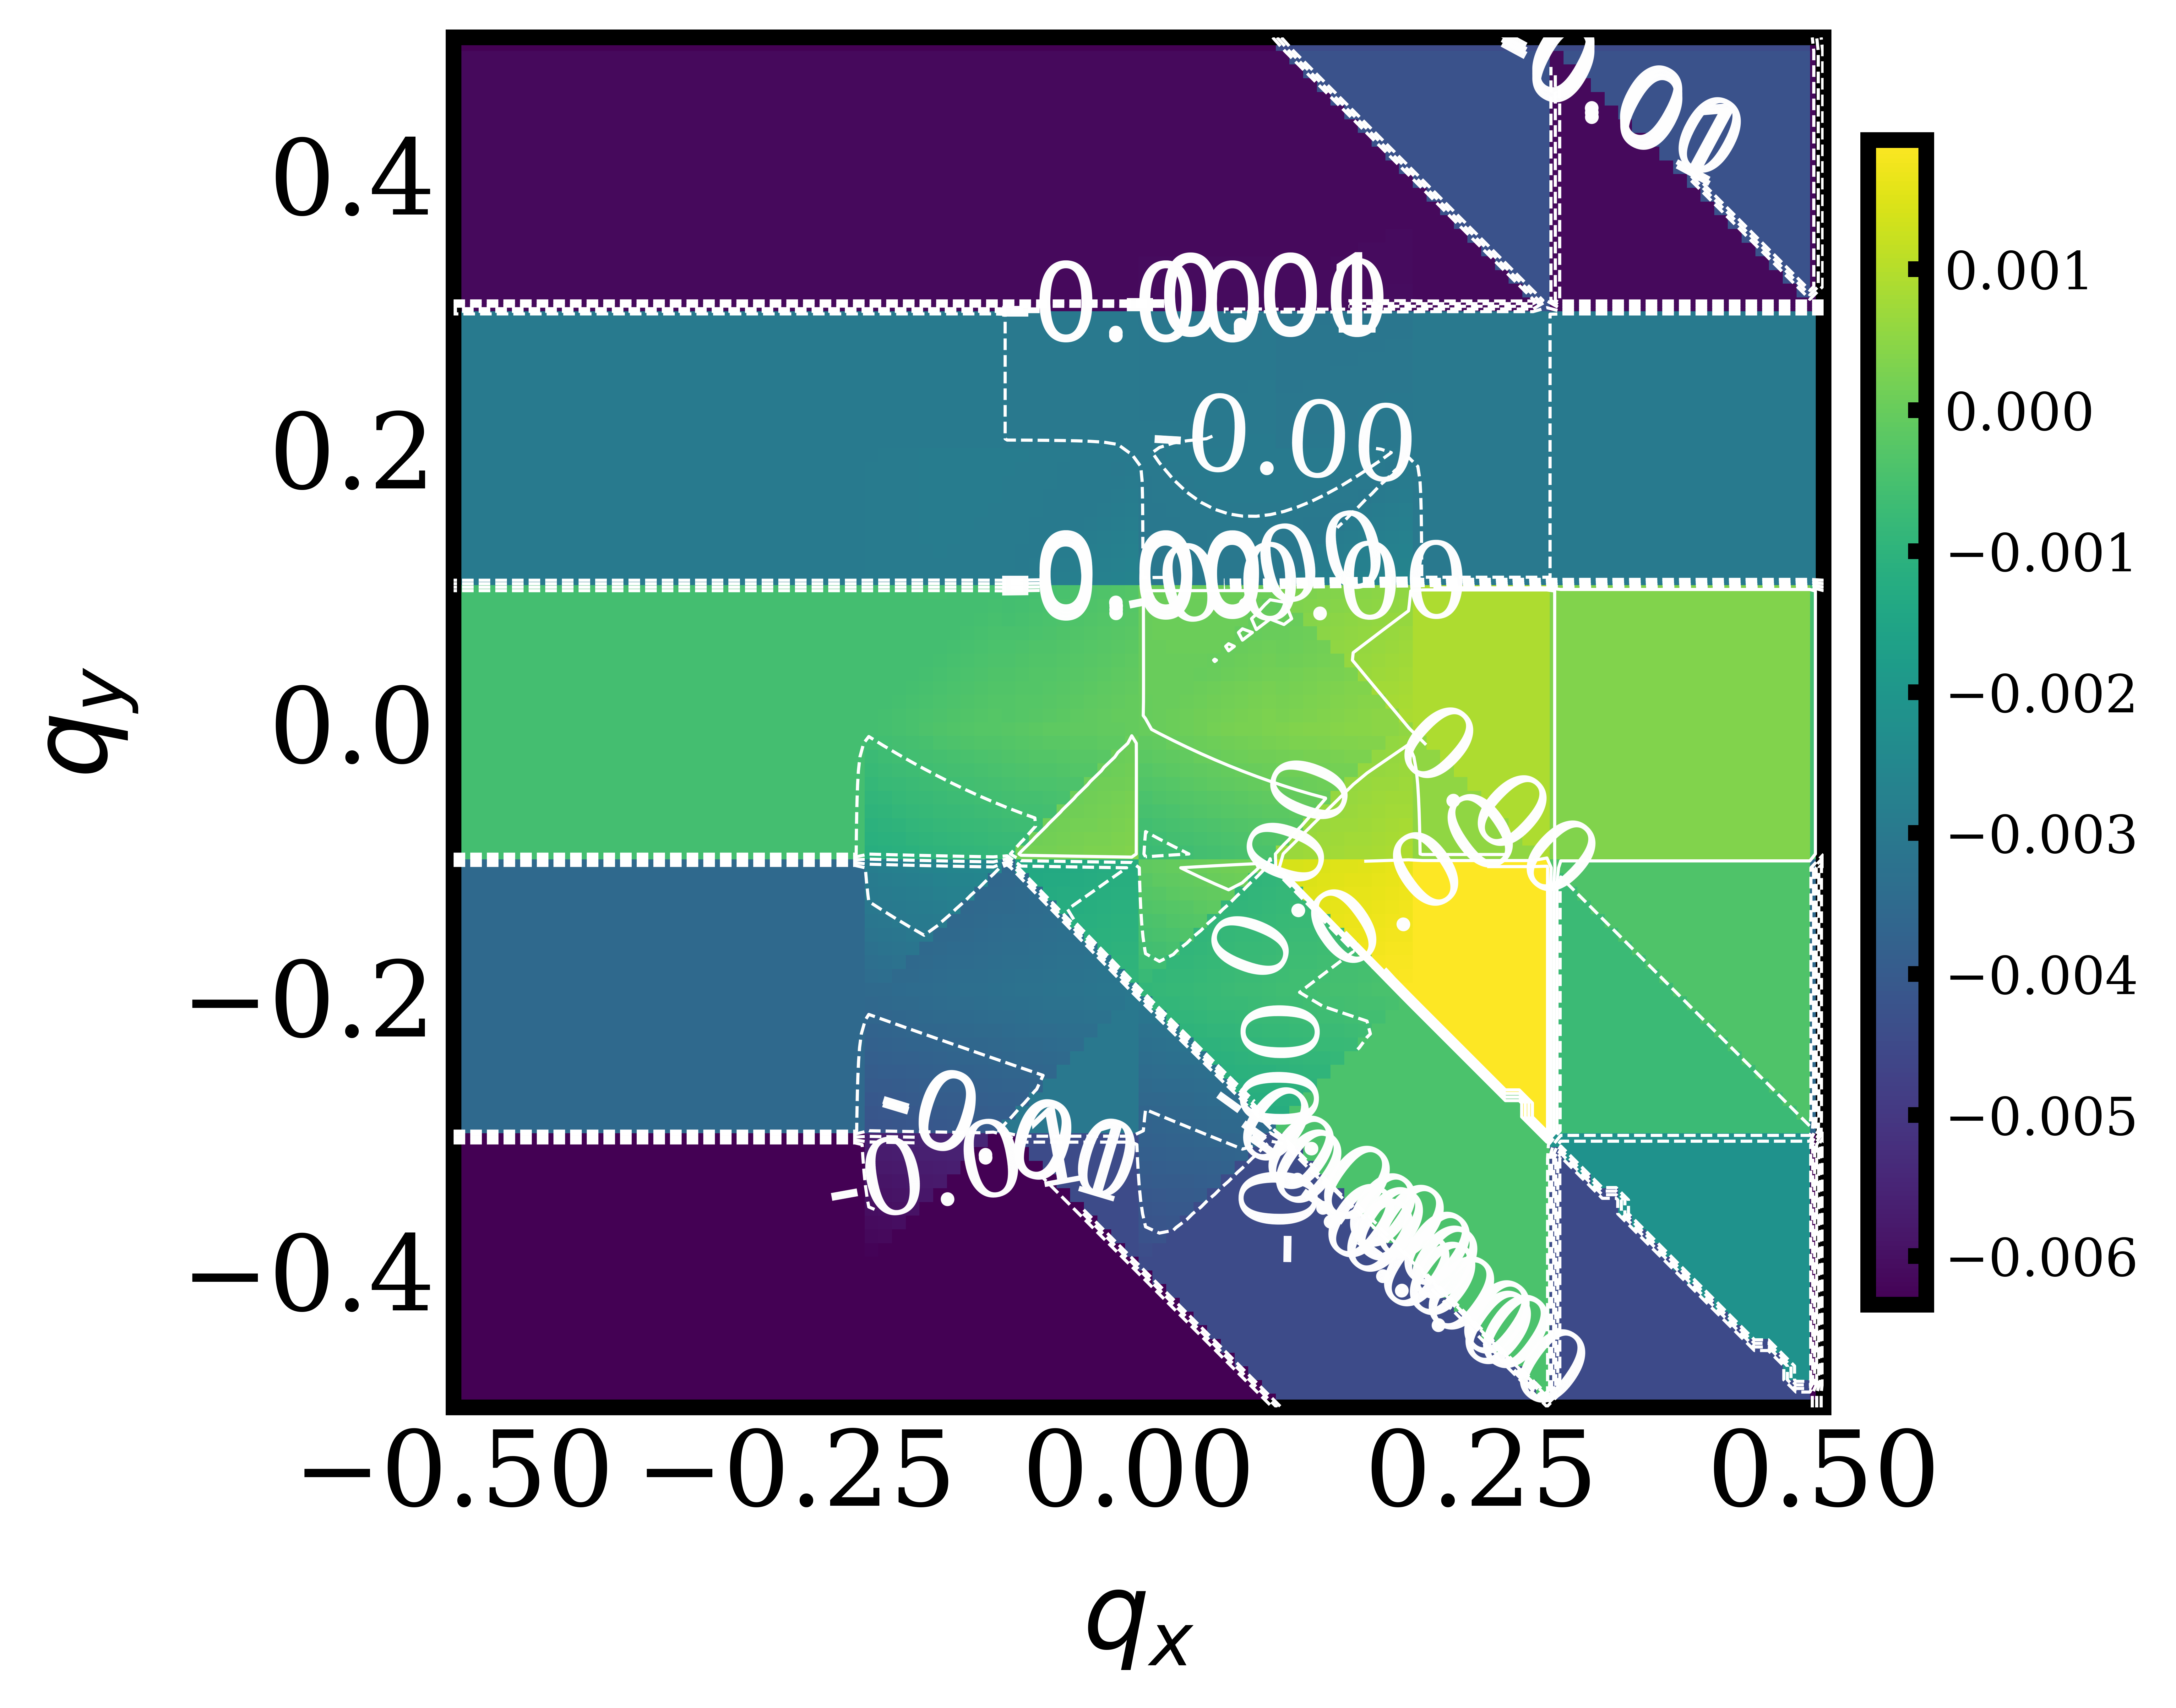

The file beside this chart, header and first rows:
, -0.5, -0.4898989898989899, -0.4797979797979798, -0.4696969696969697, -0.4595959595959596, -0.4494949494949495, -0.4393939393939394, -0.4292929292929293, -0.41919191919191917, -0.40909090909090906, -0.398989898989899, -0.3888888888888889, -0.3787878787878788, -0.3686868686868687, -0.35858585858585856, -0.3484848484848485, -0.33838383838383834, -0.3282828282828283, -0.3181818181818182, -0.30808080808080807, -0.29797979797979796, -0.28787878787878785, -0.2777777777777778
-0.5, -0.006346, -0.006346, -0.006346, -0.006346, -0.006346, -0.006346, -0.006346, -0.006346, -0.006346, -0.006346, -0.006346, -0.006346, -0.006346, -0.006346, -0.006346, -0.006346, -0.006346, -0.006346, -0.006346, -0.006346, -0.006346, -0.006346, -0.006346
-0.4899, -0.006346, -0.006346, -0.006346, -0.006346, -0.006346, -0.006346, -0.006346, -0.006346, -0.006346, -0.006346, -0.006346, -0.006346, -0.006346, -0.006346, -0.006346, -0.006346, -0.006346, -0.006346, -0.006346, -0.006346, -0.006346, -0.006346, -0.006346
-0.4798, -0.006346, -0.006346, -0.006346, -0.006346, -0.006346, -0.006346, -0.006346, -0.006346, -0.006346, -0.006346, -0.006346, -0.006346, -0.006346, -0.006346, -0.006346, -0.006346, -0.006346, -0.006346, -0.006346, -0.006346, -0.006346, -0.006346, -0.006346
-0.4697, -0.006346, -0.006346, -0.006346, -0.006346, -0.006346, -0.006346, -0.006346, -0.006346, -0.006346, -0.006346, -0.006346, -0.006346, -0.006346, -0.006346, -0.006346, -0.006346, -0.006346, -0.006346, -0.006346, -0.006346, -0.006346, -0.006346, -0.006346
-0.4596, -0.006346, -0.006346, -0.006346, -0.006346, -0.006346, -0.006346, -0.006346, -0.006346, -0.006346, -0.006346, -0.006346, -0.006346, -0.006346, -0.006346, -0.006346, -0.006346, -0.006346, -0.006346, -0.006346, -0.006346, -0.006346, -0.006346, -0.006346
-0.4495, -0.006346, -0.006346, -0.006346, -0.006346, -0.006346, -0.006346, -0.006346, -0.006346, -0.006346, -0.006346, -0.006346, -0.006346, -0.006346, -0.006346, -0.006346, -0.006346, -0.006346, -0.006346, -0.006346, -0.006346, -0.006346, -0.006346, -0.006346
-0.4394, -0.006346, -0.006346, -0.006346, -0.006346, -0.006346, -0.006346, -0.006346, -0.006346, -0.006346, -0.006346, -0.006346, -0.006346, -0.006346, -0.006346, -0.006346, -0.006346, -0.006346, -0.006346, -0.006346, -0.006346, -0.006346, -0.006346, -0.006346
-0.4293, -0.006346, -0.006346, -0.006346, -0.006346, -0.006346, -0.006346, -0.006346, -0.006346, -0.006346, -0.006346, -0.006346, -0.006346, -0.006346, -0.006346, -0.006346, -0.006346, -0.006346, -0.006346, -0.006346, -0.006346, -0.006346, -0.006346, -0.006346
-0.4192, -0.006346, -0.006346, -0.006346, -0.006346, -0.006346, -0.006346, -0.006346, -0.006346, -0.006346, -0.006346, -0.006346, -0.006346, -0.006346, -0.006346, -0.006346, -0.006346, -0.006346, -0.006346, -0.006346, -0.006346, -0.006346, -0.006346, -0.006346
-0.4091, -0.006346, -0.006346, -0.006346, -0.006346, -0.006346, -0.006346, -0.006346, -0.006346, -0.006346, -0.006346, -0.006346, -0.006346, -0.006346, -0.006346, -0.006346, -0.006346, -0.006346, -0.006346, -0.006346, -0.006346, -0.006346, -0.006346, -0.006346
-0.399, -0.006346, -0.006346, -0.006346, -0.006346, -0.006346, -0.006346, -0.006346, -0.006346, -0.006346, -0.006346, -0.006346, -0.006346, -0.006346, -0.006346, -0.006346, -0.006346, -0.006346, -0.006346, -0.006346, -0.006346, -0.006346, -0.006346, -0.006346
-0.3889, -0.006346, -0.006346, -0.006346, -0.006346, -0.006346, -0.006346, -0.006346, -0.006346, -0.006346, -0.006346, -0.006346, -0.006346, -0.006346, -0.006346, -0.006346, -0.006346, -0.006346, -0.006346, -0.006346, -0.006346, -0.006346, -0.006346, -0.006346
-0.3788, -0.006346, -0.006346, -0.006346, -0.006346, -0.006346, -0.006346, -0.006346, -0.006346, -0.006346, -0.006346, -0.006346, -0.006346, -0.006346, -0.006346, -0.006346, -0.006346, -0.006346, -0.006346, -0.006346, -0.006346, -0.006346, -0.006346, -0.006346
-0.3687, -0.006346, -0.006346, -0.006346, -0.006346, -0.006346, -0.006346, -0.006346, -0.006346, -0.006346, -0.006346, -0.006346, -0.006346, -0.006346, -0.006346, -0.006346, -0.006346, -0.006346, -0.006346, -0.006346, -0.006346, -0.006346, -0.006346, -0.006346
-0.3586, -0.006346, -0.006346, -0.006346, -0.006346, -0.006346, -0.006346, -0.006346, -0.006346, -0.006346, -0.006346, -0.006346, -0.006346, -0.006346, -0.006346, -0.006346, -0.006346, -0.006346, -0.006346, -0.006346, -0.006346, -0.006346, -0.006346, -0.006346
-0.3485, -0.006346, -0.006346, -0.006346, -0.006346, -0.006346, -0.006346, -0.006346, -0.006346, -0.006346, -0.006346, -0.006346, -0.006346, -0.006346, -0.006346, -0.006346, -0.006346, -0.006346, -0.006346, -0.006346, -0.006346, -0.006346, -0.006346, -0.006346
-0.3384, -0.006346, -0.006346, -0.006346, -0.006346, -0.006346, -0.006346, -0.006346, -0.006346, -0.006346, -0.006346, -0.006346, -0.006346, -0.006346, -0.006346, -0.006346, -0.006346, -0.006346, -0.006346, -0.006346, -0.006346, -0.006346, -0.006346, -0.006346
-0.3283, -0.006346, -0.006346, -0.006346, -0.006346, -0.006346, -0.006346, -0.006346, -0.006346, -0.006346, -0.006346, -0.006346, -0.006346, -0.006346, -0.006346, -0.006346, -0.006346, -0.006346, -0.006346, -0.006346, -0.006346, -0.006346, -0.006346, -0.006346
-0.3182, -0.006346, -0.006346, -0.006346, -0.006346, -0.006346, -0.006346, -0.006346, -0.006346, -0.006346, -0.006346, -0.006346, -0.006346, -0.006346, -0.006346, -0.006346, -0.006346, -0.006346, -0.006346, -0.006346, -0.006346, -0.006346, -0.006346, -0.006346
-0.3081, -0.006346, -0.006346, -0.006346, -0.006346, -0.006346, -0.006346, -0.006346, -0.006346, -0.006346, -0.006346, -0.006346, -0.006346, -0.006346, -0.006346, -0.006346, -0.006346, -0.006346, -0.006346, -0.006346, -0.006346, -0.006346, -0.006346, -0.006346
-0.298, -0.003513, -0.003513, -0.003513, -0.003513, -0.003513, -0.003513, -0.003513, -0.003513, -0.003513, -0.003513, -0.003513, -0.003513, -0.003513, -0.003513, -0.003513, -0.003513, -0.003513, -0.003513, -0.003513, -0.003513, -0.003513, -0.003513, -0.003513
-0.2879, -0.003513, -0.003513, -0.003513, -0.003513, -0.003513, -0.003513, -0.003513, -0.003513, -0.003513, -0.003513, -0.003513, -0.003513, -0.003513, -0.003513, -0.003513, -0.003513, -0.003513, -0.003513, -0.003513, -0.003513, -0.003513, -0.003513, -0.003513
-0.2778, -0.003513, -0.003513, -0.003513, -0.003513, -0.003513, -0.003513, -0.003513, -0.003513, -0.003513, -0.003513, -0.003513, -0.003513, -0.003513, -0.003513, -0.003513, -0.003513, -0.003513, -0.003513, -0.003513, -0.003513, -0.003513, -0.003513, -0.003513
-0.2677, -0.003513, -0.003513, -0.003513, -0.003513, -0.003513, -0.003513, -0.003513, -0.003513, -0.003513, -0.003513, -0.003513, -0.003513, -0.003513, -0.003513, -0.003513, -0.003513, -0.003513, -0.003513, -0.003513, -0.003513, -0.003513, -0.003513, -0.003513
-0.2576, -0.003513, -0.003513, -0.003513, -0.003513, -0.003513, -0.003513, -0.003513, -0.003513, -0.003513, -0.003513, -0.003513, -0.003513, -0.003513, -0.003513, -0.003513, -0.003513, -0.003513, -0.003513, -0.003513, -0.003513, -0.003513, -0.003513, -0.003513
-0.2475, -0.003513, -0.003513, -0.003513, -0.003513, -0.003513, -0.003513, -0.003513, -0.003513, -0.003513, -0.003513, -0.003513, -0.003513, -0.003513, -0.003513, -0.003513, -0.003513, -0.003513, -0.003513, -0.003513, -0.003513, -0.003513, -0.003513, -0.003513
-0.2374, -0.003513, -0.003513, -0.003513, -0.003513, -0.003513, -0.003513, -0.003513, -0.003513, -0.003513, -0.003513, -0.003513, -0.003513, -0.003513, -0.003513, -0.003513, -0.003513, -0.003513, -0.003513, -0.003513, -0.003513, -0.003513, -0.003513, -0.003513
-0.2273, -0.003513, -0.003513, -0.003513, -0.003513, -0.003513, -0.003513, -0.003513, -0.003513, -0.003513, -0.003513, -0.003513, -0.003513, -0.003513, -0.003513, -0.003513, -0.003513, -0.003513, -0.003513, -0.003513, -0.003513, -0.003513, -0.003513, -0.003513
-0.2172, -0.003513, -0.003513, -0.003513, -0.003513, -0.003513, -0.003513, -0.003513, -0.003513, -0.003513, -0.003513, -0.003513, -0.003513, -0.003513, -0.003513, -0.003513, -0.003513, -0.003513, -0.003513, -0.003513, -0.003513, -0.003513, -0.003513, -0.003513
-0.2071, -0.003513, -0.003513, -0.003513, -0.003513, -0.003513, -0.003513, -0.003513, -0.003513, -0.003513, -0.003513, -0.003513, -0.003513, -0.003513, -0.003513, -0.003513, -0.003513, -0.003513, -0.003513, -0.003513, -0.003513, -0.003513, -0.003513, -0.003513
-0.197, -0.003513, -0.003513, -0.003513, -0.003513, -0.003513, -0.003513, -0.003513, -0.003513, -0.003513, -0.003513, -0.003513, -0.003513, -0.003513, -0.003513, -0.003513, -0.003513, -0.003513, -0.003513, -0.003513, -0.003513, -0.003513, -0.003513, -0.003513
-0.1869, -0.003513, -0.003513, -0.003513, -0.003513, -0.003513, -0.003513, -0.003513, -0.003513, -0.003513, -0.003513, -0.003513, -0.003513, -0.003513, -0.003513, -0.003513, -0.003513, -0.003513, -0.003513, -0.003513, -0.003513, -0.003513, -0.003513, -0.003513
-0.1768, -0.003513, -0.003513, -0.003513, -0.003513, -0.003513, -0.003513, -0.003513, -0.003513, -0.003513, -0.003513, -0.003513, -0.003513, -0.003513, -0.003513, -0.003513, -0.003513, -0.003513, -0.003513, -0.003513, -0.003513, -0.003513, -0.003513, -0.003513
-0.1667, -0.003513, -0.003513, -0.003513, -0.003513, -0.003513, -0.003513, -0.003513, -0.003513, -0.003513, -0.003513, -0.003513, -0.003513, -0.003513, -0.003513, -0.003513, -0.003513, -0.003513, -0.003513, -0.003513, -0.003513, -0.003513, -0.003513, -0.003513
-0.1566, -0.003513, -0.003513, -0.003513, -0.003513, -0.003513, -0.003513, -0.003513, -0.003513, -0.003513, -0.003513, -0.003513, -0.003513, -0.003513, -0.003513, -0.003513, -0.003513, -0.003513, -0.003513, -0.003513, -0.003513, -0.003513, -0.003513, -0.003513
-0.1465, -0.003513, -0.003513, -0.003513, -0.003513, -0.003513, -0.003513, -0.003513, -0.003513, -0.003513, -0.003513, -0.003513, -0.003513, -0.003513, -0.003513, -0.003513, -0.003513, -0.003513, -0.003513, -0.003513, -0.003513, -0.003513, -0.003513, -0.003513
-0.1364, -0.003513, -0.003513, -0.003513, -0.003513, -0.003513, -0.003513, -0.003513, -0.003513, -0.003513, -0.003513, -0.003513, -0.003513, -0.003513, -0.003513, -0.003513, -0.003513, -0.003513, -0.003513, -0.003513, -0.003513, -0.003513, -0.003513, -0.003513
-0.1263, -0.003513, -0.003513, -0.003513, -0.003513, -0.003513, -0.003513, -0.003513, -0.003513, -0.003513, -0.003513, -0.003513, -0.003513, -0.003513, -0.003513, -0.003513, -0.003513, -0.003513, -0.003513, -0.003513, -0.003513, -0.003513, -0.003513, -0.003513
-0.1162, -0.003513, -0.003513, -0.003513, -0.003513, -0.003513, -0.003513, -0.003513, -0.003513, -0.003513, -0.003513, -0.003513, -0.003513, -0.003513, -0.003513, -0.003513, -0.003513, -0.003513, -0.003513, -0.003513, -0.003513, -0.003513, -0.003513, -0.003513
-0.1061, -0.003513, -0.003513, -0.003513, -0.003513, -0.003513, -0.003513, -0.003513, -0.003513, -0.003513, -0.003513, -0.003513, -0.003513, -0.003513, -0.003513, -0.003513, -0.003513, -0.003513, -0.003513, -0.003513, -0.003513, -0.003513, -0.003513, -0.003513
-0.09596, -0.0005439, -0.0005439, -0.0005439, -0.0005439, -0.0005439, -0.0005439, -0.0005439, -0.0005439, -0.0005439, -0.0005439, -0.0005439, -0.0005439, -0.0005439, -0.0005439, -0.0005439, -0.0005439, -0.0005439, -0.0005439, -0.0005439, -0.0005439, -0.0005439, -0.0005439, -0.0005439
-0.08586, -0.0005439, -0.0005439, -0.0005439, -0.0005439, -0.0005439, -0.0005439, -0.0005439, -0.0005439, -0.0005439, -0.0005439, -0.0005439, -0.0005439, -0.0005439, -0.0005439, -0.0005439, -0.0005439, -0.0005439, -0.0005439, -0.0005439, -0.0005439, -0.0005439, -0.0005439, -0.0005439
-0.07576, -0.0005439, -0.0005439, -0.0005439, -0.0005439, -0.0005439, -0.0005439, -0.0005439, -0.0005439, -0.0005439, -0.0005439, -0.0005439, -0.0005439, -0.0005439, -0.0005439, -0.0005439, -0.0005439, -0.0005439, -0.0005439, -0.0005439, -0.0005439, -0.0005439, -0.0005439, -0.0005439
-0.06566, -0.0005439, -0.0005439, -0.0005439, -0.0005439, -0.0005439, -0.0005439, -0.0005439, -0.0005439, -0.0005439, -0.0005439, -0.0005439, -0.0005439, -0.0005439, -0.0005439, -0.0005439, -0.0005439, -0.0005439, -0.0005439, -0.0005439, -0.0005439, -0.0005439, -0.0005439, -0.0005439
-0.05556, -0.0005439, -0.0005439, -0.0005439, -0.0005439, -0.0005439, -0.0005439, -0.0005439, -0.0005439, -0.0005439, -0.0005439, -0.0005439, -0.0005439, -0.0005439, -0.0005439, -0.0005439, -0.0005439, -0.0005439, -0.0005439, -0.0005439, -0.0005439, -0.0005439, -0.0005439, -0.0005439
-0.04545, -0.0005439, -0.0005439, -0.0005439, -0.0005439, -0.0005439, -0.0005439, -0.0005439, -0.0005439, -0.0005439, -0.0005439, -0.0005439, -0.0005439, -0.0005439, -0.0005439, -0.0005439, -0.0005439, -0.0005439, -0.0005439, -0.0005439, -0.0005439, -0.0005439, -0.0005439, -0.0005439
-0.03535, -0.0005439, -0.0005439, -0.0005439, -0.0005439, -0.0005439, -0.0005439, -0.0005439, -0.0005439, -0.0005439, -0.0005439, -0.0005439, -0.0005439, -0.0005439, -0.0005439, -0.0005439, -0.0005439, -0.0005439, -0.0005439, -0.0005439, -0.0005439, -0.0005439, -0.0005439, -0.0005439
-0.02525, -0.0005439, -0.0005439, -0.0005439, -0.0005439, -0.0005439, -0.0005439, -0.0005439, -0.0005439, -0.0005439, -0.0005439, -0.0005439, -0.0005439, -0.0005439, -0.0005439, -0.0005439, -0.0005439, -0.0005439, -0.0005439, -0.0005439, -0.0005439, -0.0005439, -0.0005439, -0.0005439
-0.01515, -0.0005439, -0.0005439, -0.0005439, -0.0005439, -0.0005439, -0.0005439, -0.0005439, -0.0005439, -0.0005439, -0.0005439, -0.0005439, -0.0005439, -0.0005439, -0.0005439, -0.0005439, -0.0005439, -0.0005439, -0.0005439, -0.0005439, -0.0005439, -0.0005439, -0.0005439, -0.0005439
-0.005051, -0.0005439, -0.0005439, -0.0005439, -0.0005439, -0.0005439, -0.0005439, -0.0005439, -0.0005439, -0.0005439, -0.0005439, -0.0005439, -0.0005439, -0.0005439, -0.0005439, -0.0005439, -0.0005439, -0.0005439, -0.0005439, -0.0005439, -0.0005439, -0.0005439, -0.0005439, -0.0005439
0.005051, -0.0005439, -0.0005439, -0.0005439, -0.0005439, -0.0005439, -0.0005439, -0.0005439, -0.0005439, -0.0005439, -0.0005439, -0.0005439, -0.0005439, -0.0005439, -0.0005439, -0.0005439, -0.0005439, -0.0005439, -0.0005439, -0.0005439, -0.0005439, -0.0005439, -0.0005439, -0.0005439
0.01515, -0.0005439, -0.0005439, -0.0005439, -0.0005439, -0.0005439, -0.0005439, -0.0005439, -0.0005439, -0.0005439, -0.0005439, -0.0005439, -0.0005439, -0.0005439, -0.0005439, -0.0005439, -0.0005439, -0.0005439, -0.0005439, -0.0005439, -0.0005439, -0.0005439, -0.0005439, -0.0005439
0.02525, -0.0005439, -0.0005439, -0.0005439, -0.0005439, -0.0005439, -0.0005439, -0.0005439, -0.0005439, -0.0005439, -0.0005439, -0.0005439, -0.0005439, -0.0005439, -0.0005439, -0.0005439, -0.0005439, -0.0005439, -0.0005439, -0.0005439, -0.0005439, -0.0005439, -0.0005439, -0.0005439
0.03535, -0.0005439, -0.0005439, -0.0005439, -0.0005439, -0.0005439, -0.0005439, -0.0005439, -0.0005439, -0.0005439, -0.0005439, -0.0005439, -0.0005439, -0.0005439, -0.0005439, -0.0005439, -0.0005439, -0.0005439, -0.0005439, -0.0005439, -0.0005439, -0.0005439, -0.0005439, -0.0005439
0.04545, -0.0005439, -0.0005439, -0.0005439, -0.0005439, -0.0005439, -0.0005439, -0.0005439, -0.0005439, -0.0005439, -0.0005439, -0.0005439, -0.0005439, -0.0005439, -0.0005439, -0.0005439, -0.0005439, -0.0005439, -0.0005439, -0.0005439, -0.0005439, -0.0005439, -0.0005439, -0.0005439
0.05556, -0.0005439, -0.0005439, -0.0005439, -0.0005439, -0.0005439, -0.0005439, -0.0005439, -0.0005439, -0.0005439, -0.0005439, -0.0005439, -0.0005439, -0.0005439, -0.0005439, -0.0005439, -0.0005439, -0.0005439, -0.0005439, -0.0005439, -0.0005439, -0.0005439, -0.0005439, -0.0005439
0.06566, -0.0005439, -0.0005439, -0.0005439, -0.0005439, -0.0005439, -0.0005439, -0.0005439, -0.0005439, -0.0005439, -0.0005439, -0.0005439, -0.0005439, -0.0005439, -0.0005439, -0.0005439, -0.0005439, -0.0005439, -0.0005439, -0.0005439, -0.0005439, -0.0005439, -0.0005439, -0.0005439
0.07576, -0.0005439, -0.0005439, -0.0005439, -0.0005439, -0.0005439, -0.0005439, -0.0005439, -0.0005439, -0.0005439, -0.0005439, -0.0005439, -0.0005439, -0.0005439, -0.0005439, -0.0005439, -0.0005439, -0.0005439, -0.0005439, -0.0005439, -0.0005439, -0.0005439, -0.0005439, -0.0005439
0.08586, -0.0005439, -0.0005439, -0.0005439, -0.0005439, -0.0005439, -0.0005439, -0.0005439, -0.0005439, -0.0005439, -0.0005439, -0.0005439, -0.0005439, -0.0005439, -0.0005439, -0.0005439, -0.0005439, -0.0005439, -0.0005439, -0.0005439, -0.0005439, -0.0005439, -0.0005439, -0.0005439
0.09596, -0.0005439, -0.0005439, -0.0005439, -0.0005439, -0.0005439, -0.0005439, -0.0005439, -0.0005439, -0.0005439, -0.0005439, -0.0005439, -0.0005439, -0.0005439, -0.0005439, -0.0005439, -0.0005439, -0.0005439, -0.0005439, -0.0005439, -0.0005439, -0.0005439, -0.0005439, -0.0005439
... 40 more rows
